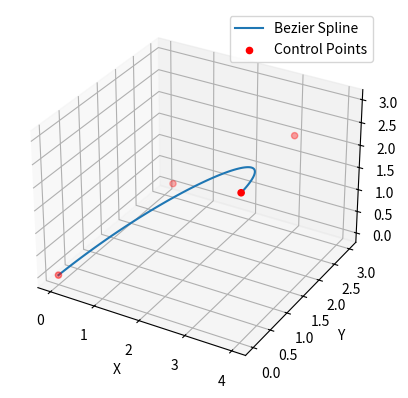

Write Python code to recreate this figure.
import numpy as np
import matplotlib.pyplot as plt
from mpl_toolkits.mplot3d import Axes3D

class BezierSpline(object):
    def __init__(self, control_points):
        self.control_points = control_points
        self.dimension = len(control_points[0])

    def de_casteljau(self, points, t):
        """Recursive implementation of De Casteljau's algorithm."""
        if len(points) == 1:
            return points[0]
        new_points = [
            [
                (1 - t) * points[i][d] + t * points[i + 1][d]
                for d in range(self.dimension)
            ]
            for i in range(len(points) - 1)
        ]
        return self.de_casteljau(new_points, t)

    def evaluate(self, t):
        """Evaluate the Bezier spline at parameter t."""
        if not (0 <= t <= 1):
            raise ValueError("Parameter t must be in the range [0, 1]")
        return self.de_casteljau(self.control_points, t)

    def plot(self, num_points=100):
        """Plot the Bezier spline."""
        t_values = np.linspace(0, 1, num_points)
        spline_points = np.array([self.evaluate(t) for t in t_values])

        fig = plt.figure()
        ax = fig.add_subplot(111, projection='3d')
        ax.plot(spline_points[:, 0], spline_points[:, 1], spline_points[:, 2], label='Bezier Spline')
        ax.scatter(*zip(*self.control_points), color='red', label='Control Points')
        ax.set_xlabel('X')
        ax.set_ylabel('Y')
        ax.set_zlabel('Z')
        ax.legend()
        plt.show()

# Example usage
if __name__ == "__main__":
    control_points = [
        [0, 0, 0],
        [1, 2, 1],
        [3, 3, 2],
        [4, 0, 3]
    ]
    spline = BezierSpline(control_points)
    t = 0.5
    point = spline.evaluate(t)
    print(f"Point on Bezier spline at t={t}: {point}")
    spline.plot()